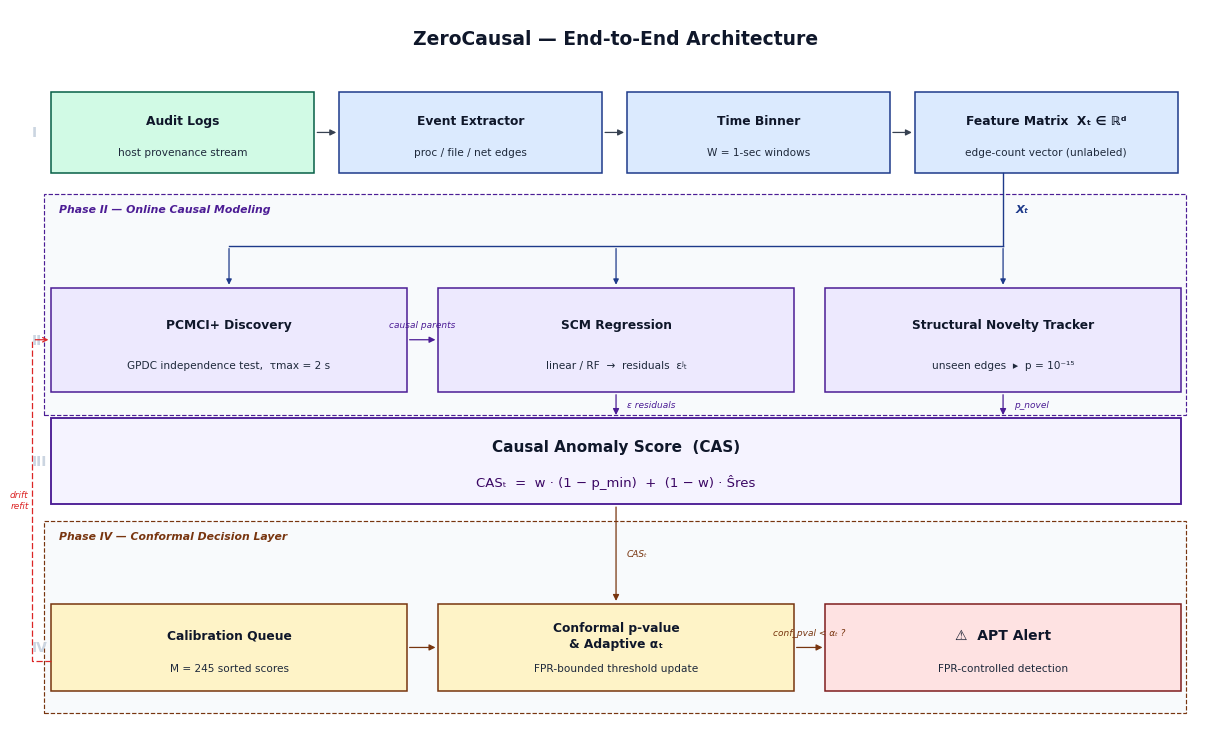

The script that saved this image: (Note: this script raises an exception after producing the figure.)
import os
import shutil

import matplotlib
import matplotlib.patches as patches
import matplotlib.pyplot as plt

matplotlib.rcParams.update({"font.family": "DejaVu Sans", "pdf.fonttype": 42})

# ── canvas ────────────────────────────────────────────────────────────────────
W, H = 12.0, 7.2

# ── palette ──────────────────────────────────────────────────────────────────
GRN = ("#d1fae5", "#065f46")   # I/O nodes
BLU = ("#dbeafe", "#1e3a8a")   # data-processing
PRP = ("#ede9fe", "#4c1d95")   # causal core
AMB = ("#fef3c7", "#78350f")   # decision layer
RED = ("#fee2e2", "#7f1d1d")   # alert output
ARR = "#374151"                # default arrow / text colour


# ── helpers ──────────────────────────────────────────────────────────────────

def _rect(ax, x, y, w, h, fc, ec, lw=1.1, ls="-", zo=3):
    ax.add_patch(patches.Rectangle(
        (x, y), w, h, linewidth=lw, edgecolor=ec,
        facecolor=fc, linestyle=ls, zorder=zo))


def _txt(ax, x, y, s, fs=8.8, fw="bold", c="#0f172a",
         ha="center", va="center", lsp=1.3):
    ax.text(x, y, s, ha=ha, va=va, fontsize=fs, fontweight=fw,
            color=c, linespacing=lsp, zorder=5)


def component(ax, x, y, w, h, line1, line2, fc, ec, fs1=8.8, fs2=7.6):
    """Two-line labelled box."""
    _rect(ax, x, y, w, h, fc, ec)
    _txt(ax, x + w / 2, y + h * 0.64, line1, fs=fs1)
    _txt(ax, x + w / 2, y + h * 0.26, line2, fs=fs2, fw="normal", c="#1e293b")


def harrow(ax, x1, x2, y, c=ARR, lbl="", lbl_dy=0.11):
    ax.annotate("", xy=(x2, y), xytext=(x1, y),
                arrowprops=dict(arrowstyle="-|>", color=c,
                                lw=0.9, mutation_scale=9), zorder=6)
    if lbl:
        ax.text((x1 + x2) / 2, y + lbl_dy, lbl,
                ha="center", va="bottom", fontsize=6.5,
                color=c, style="italic", zorder=7)


def varrow(ax, x, y1, y2, c=ARR, lbl="", lside="right", ms=9):
    ax.annotate("", xy=(x, y2), xytext=(x, y1),
                arrowprops=dict(arrowstyle="-|>", color=c,
                                lw=0.9, mutation_scale=ms), zorder=6)
    if lbl:
        xo = 0.11 if lside == "right" else -0.11
        ha = "left" if lside == "right" else "right"
        ax.text(x + xo, (y1 + y2) / 2, lbl,
                ha=ha, va="center", fontsize=6.5,
                color=c, style="italic", zorder=7)


def phase_group(ax, x, y, w, h, label, c):
    """Dashed group box with a phase label at the top-left corner."""
    _rect(ax, x, y, w, h, "#f8fafc", c, lw=0.85, ls="--", zo=1)
    ax.text(x + 0.15, y + h - 0.10, label,
            ha="left", va="top", fontsize=7.8, fontweight="bold",
            color=c, style="italic", zorder=2)


def phase_num(ax, y_center, num):
    ax.text(0.05, y_center, num, fontsize=10, fontweight="bold",
            color="#cbd5e1", ha="left", va="center", zorder=5)


# ── main ─────────────────────────────────────────────────────────────────────

def main():
    fig, ax = plt.subplots(figsize=(W, H))
    ax.set_xlim(0, W)
    ax.set_ylim(0, H)
    ax.axis("off")
    fig.patch.set_facecolor("white")

    # ── grid constants ────────────────────────────────────────────────────────
    # Phase I  – 4 boxes
    P1y, P1h = 5.55, 0.82
    bw1, g1 = 2.68, 0.25
    x1 = [0.25 + i * (bw1 + g1) for i in range(4)]
    # x1 ≈ [0.25, 3.18, 6.11, 9.04]   right edge of last: 9.04+2.68=11.72

    # Phase II – 3 boxes (same x-grid as Phase IV)
    P2y, P2h = 3.35, 1.05
    bw2, g2 = 3.62, 0.32
    x2 = [0.25 + i * (bw2 + g2) for i in range(3)]
    # x2 ≈ [0.25, 4.19, 8.13]   right edge: 8.13+3.62=11.75
    cx2 = [x2[i] + bw2 / 2 for i in range(3)]
    # cx2 ≈ [2.06, 6.00, 9.94]

    # CAS box – full width
    CASy, CASh = 2.22, 0.87

    # Phase IV – same x-grid as Phase II
    P4y, P4h = 0.34, 0.88
    x4 = x2

    # Xₜ data-bus y-coordinate (inside Phase II group, above component boxes)
    BUS_Y = 4.82

    # ── TITLE ────────────────────────────────────────────────────────────────
    _txt(ax, W / 2, 6.90, "ZeroCausal — End-to-End Architecture",
         fs=13.5, ha="center", va="center")

    # ═══════════════════════════════════════════════════════════════════════════
    # PHASE I — DATA INGESTION
    # ═══════════════════════════════════════════════════════════════════════════
    phase_num(ax, P1y + P1h / 2, "I")

    component(ax, x1[0], P1y, bw1, P1h,
              "Audit Logs", "host provenance stream", *GRN)
    component(ax, x1[1], P1y, bw1, P1h,
              "Event Extractor", "proc / file / net edges", *BLU)
    component(ax, x1[2], P1y, bw1, P1h,
              "Time Binner", "W = 1-sec windows", *BLU)
    component(ax, x1[3], P1y, bw1, P1h,
              "Feature Matrix  Xₜ ∈ ℝᵈ",
              "edge-count vector (unlabeled)", *BLU)

    for i in range(3):
        harrow(ax, x1[i] + bw1, x1[i + 1], P1y + P1h / 2)

    # ═══════════════════════════════════════════════════════════════════════════
    # PHASE II — ONLINE CAUSAL MODELING  (dashed group)
    # ═══════════════════════════════════════════════════════════════════════════
    phase_group(ax, 0.18, 3.12, 11.62, 2.22,
                "Phase II — Online Causal Modeling", PRP[1])
    phase_num(ax, P2y + P2h / 2, "II")

    component(ax, x2[0], P2y, bw2, P2h,
              "PCMCI+ Discovery",
              "GPDC independence test,  τmax = 2 s", *PRP)
    component(ax, x2[1], P2y, bw2, P2h,
              "SCM Regression",
              "linear / RF  →  residuals  εʲₜ", *PRP)
    component(ax, x2[2], P2y, bw2, P2h,
              "Structural Novelty Tracker",
              "unseen edges  ▸  p = 10⁻¹⁵", *PRP)

    harrow(ax, x2[0] + bw2, x2[1], P2y + P2h / 2,
           PRP[1], lbl="causal parents")

    # ── Xₜ data bus: Feature Matrix ──► all three Phase II components ─────────
    # Vertical feed line from Feature Matrix bottom down to the bus
    ax.plot([cx2[2], cx2[2]], [P1y, BUS_Y],
            color=BLU[1], lw=1.0, zorder=4)
    ax.text(cx2[2] + 0.13, (P1y + BUS_Y) / 2, "Xₜ",
            ha="left", va="center", fontsize=8.2, fontweight="bold",
            color=BLU[1], style="italic", zorder=5)

    # Horizontal bus spanning all three Phase II box centres
    ax.plot([cx2[0], cx2[2]], [BUS_Y, BUS_Y],
            color=BLU[1], lw=1.0, zorder=4)

    # Drop arrows: bus → each Phase II box top
    for cx in cx2:
        varrow(ax, cx, BUS_Y, P2y + P2h, BLU[1], ms=8)

    # ═══════════════════════════════════════════════════════════════════════════
    # PHASE III — HYBRID ANOMALY SCORE
    # ═══════════════════════════════════════════════════════════════════════════
    _rect(ax, 0.25, CASy, 11.50, CASh, "#f5f3ff", PRP[1], lw=1.35)
    _txt(ax, 6.00, CASy + CASh * 0.67,
         "Causal Anomaly Score  (CAS)", fs=11.0)
    _txt(ax, 6.00, CASy + CASh * 0.26,
         "CASₜ  =  w · (1 − p_min)  +  (1 − w) · Ŝres",
         fs=9.5, fw="normal", c="#3b0764")

    phase_num(ax, CASy + CASh / 2, "III")

    # SCM residuals → CAS
    varrow(ax, cx2[1], P2y, CASy + CASh, PRP[1], lbl="ε residuals")
    # Structural Novelty → CAS
    varrow(ax, cx2[2], P2y, CASy + CASh, PRP[1], lbl="p_novel")

    # ═══════════════════════════════════════════════════════════════════════════
    # PHASE IV — CONFORMAL DECISION LAYER  (dashed group)
    # ═══════════════════════════════════════════════════════════════════════════
    phase_group(ax, 0.18, 0.12, 11.62, 1.93,
                "Phase IV — Conformal Decision Layer", AMB[1])
    phase_num(ax, P4y + P4h / 2, "IV")

    component(ax, x4[0], P4y, bw2, P4h,
              "Calibration Queue",
              "M = 245 sorted scores", *AMB)
    component(ax, x4[1], P4y, bw2, P4h,
              "Conformal p-value\n& Adaptive αₜ",
              "FPR-bounded threshold update", *AMB)
    component(ax, x4[2], P4y, bw2, P4h,
              "⚠  APT Alert",
              "FPR-controlled detection", *RED, fs1=10.0)

    harrow(ax, x4[0] + bw2, x4[1], P4y + P4h / 2, AMB[1])
    harrow(ax, x4[1] + bw2, x4[2], P4y + P4h / 2,
           AMB[1], lbl="conf_pval < αₜ ?", lbl_dy=0.10)

    # CAS score → Calibration Queue
    varrow(ax, 6.00, CASy, P4y + P4h, AMB[1], lbl="CASₜ")

    # ── Drift-refit feedback arrow (left-side L-shape) ────────────────────────
    lx = 0.05
    fb_bot = P4y + P4h * 0.35        # exit on left of Phase IV
    fb_top = P2y + P2h * 0.50        # entry on left of Phase II

    ax.plot([x4[0], lx, lx],
            [fb_bot, fb_bot, fb_top],
            color="#dc2626", lw=0.9,
            linestyle=(0, (5, 2)),
            solid_capstyle="round", zorder=4)
    ax.annotate("", xy=(x2[0], fb_top), xytext=(lx + 0.01, fb_top),
                arrowprops=dict(arrowstyle="->", color="#dc2626",
                                lw=0.9, mutation_scale=8), zorder=6)
    ax.text(lx - 0.03, (fb_bot + fb_top) / 2,
            "drift\nrefit", ha="right", va="center",
            fontsize=6.5, color="#dc2626", style="italic", zorder=5)

    # ── save ─────────────────────────────────────────────────────────────────
    plt.tight_layout(pad=0.15)

    out_dir = os.path.join(os.getcwd(), "results", "final")
    os.makedirs(out_dir, exist_ok=True)
    out_path = os.path.join(out_dir, "zerocausal_architecture.png")
    plt.savefig(out_path, dpi=300, bbox_inches="tight", facecolor="white")
    plt.close(fig)
    print(f"Architecture diagram saved to {out_path}")

    os.makedirs("plots", exist_ok=True)
    shutil.copy(out_path, "plots/zerocausal_architecture.png")
    print("Copied to plots/zerocausal_architecture.png")

    artifact_path = (
        "/DATA/shourya_2211mc14/.gemini/antigravity-ide/brain/"
        "b7d7d095-4573-49cf-933c-6f4730b480d7/plots/zerocausal_architecture.png"
    )
    os.makedirs(os.path.dirname(artifact_path), exist_ok=True)
    shutil.copy(out_path, artifact_path)
    print(f"Copied to artifact path {artifact_path}")


if __name__ == "__main__":
    main()
